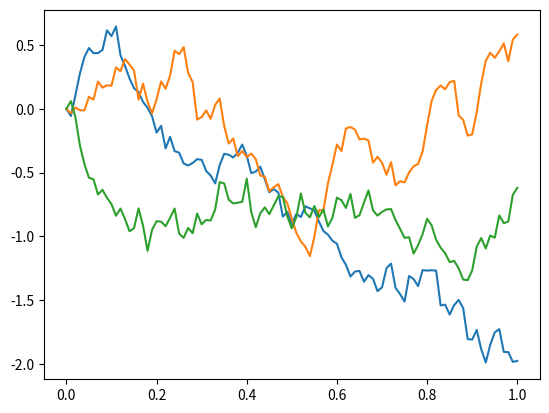

Source code (Python):
import numpy as np
def BM(T,N,nsim): 
    dt = T/N
    Z = np.random.randn(nsim,N)
    W = np.zeros((nsim,N+1))
    for t in range(0,N):
        W[:,t+1] = W[:,t] + np.sqrt(dt)*Z[:,t]
    return W

W = BM(1, 100, 3)
%matplotlib inline
import matplotlib.pyplot as plt
tvec = np.linspace(0,1,101)
plt.plot(tvec,W[0,:],tvec,W[1,:],tvec,W[2,:])
plt.show()